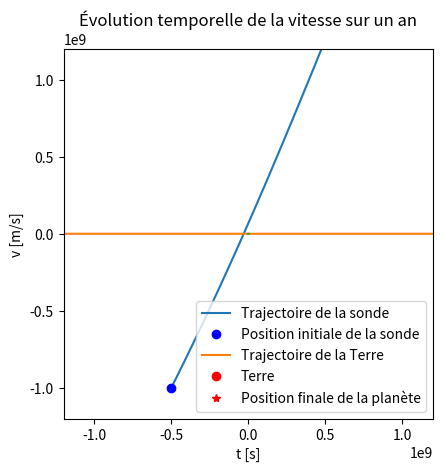

Source code (Python):
import numpy as np
import matplotlib.pyplot as plt

M = 5.972e24
Ms = 1.989 * 1e30 # kg
TS = 149.598e9 # m
m = 100
G = 6.674*1e-11

minute = 60 # s
hour = 60 * minute
day = 24 * hour
week = 7 * day
month = 30.5 * day
year = 365 * day

def calculateEm(r, v, rPlanet):
    return 1/2 * m * np.linalg.norm(v)**2 - G * M * m / np.linalg.norm(rPlanet - r)

def a(sondeCoord, planetCoord):
    return -G * M * (planetCoord - sondeCoord)/ np.linalg.norm(planetCoord - sondeCoord)**3

def leapfrog(u_ini, planetArray, t, h):
    N = t.size
    # Initialisation du tableau
    u = np.empty((4, 1)) # Condition initiale
    u[:, 0] = u_ini    

    # Coefficient d'intégration
    w0 = - 2**(1/3) / (2 - 2**(1/3))
    w1 = 1 / (2 - 2**(1/3))

    c = np.array([w1 / 2, (w0 + w1) / 2, (w0 + w1) / 2, w1/2])
    d = np.array([w1, w0, w1])

    em = np.array([0])
    for planet in planetArray:
        em[0] += calculateEm(u[:2, 0], u[2:4, 0], planet.orbit[0, :])

    time = np.array([0])
    i = 0
    T = t[-1]
    timeTracker = 0
    while timeTracker <= T:

        h = np.floor(variableTimestep(i, h, u[:2, i], planetArray, month, minute, 1.1, 0.7))
        time = np.append(time, h + time[-1])
        #4th order Yoshida integrator
        
        r1 = u[:2, i] + c[0] * u[2:4, i] * h

        a1 = 0
        for planet in planetArray:
            a1 += a(r1, planet.orbit[i, :])

        v1 = u[2:4, i] - d[0] * a1 * h

        r2 = r1 + c[1] * v1 * h

        a2 = 0
        for planet in planetArray:
            a2 += a(r2, planet.orbit[i, :])

        v2 = v1 - d[1] * a2 * h

        r3 = r2 + c[2] * v2 * h

        a3 = 0
        for planet in planetArray:
            a3 += a(r3, planet.orbit[i, :])

        v3 = v2 - d[2] * a3 * h

        # print("r3,v3",r3,v3)
        r4 = r3 + c[3] * v3 * h
        v4 = v3 

        x = r4[0]
        y = r4[1]
        vx = v4[0]
        vy = v4[1]

        uNew = np.array([[x], [y], [vx], [vy]])
        u = np.append(u, uNew, axis=1)

        emTemp = 0
        for planet in planetArray:
            # print(planet.orbit[i+1, :], u[:2, i+1])
            emTemp += calculateEm(u[:2, i+1], u[2:4, i+1], planet.orbit[i+1, :])
        em = np.append(em, emTemp)
    
        print(timeTracker, "/", T, end="\r")

        if np.linalg.norm(planetCoord - u[:2, i+1]) <= MAX_RADIUS:
            print("\nError : collision with planet's surface")
            u[:2, i+1] = u[:2, i]
            return t, u, em

        timeTracker += h
        i += 1

    print("\n")
    return time, u, em

def variableTimestep(i, h, sondeCoord, planetArray, hMax, hMin, upScale, downScale, hillSphereScaleFactor=3):
    newh = h
    for planet in planetArray:
        threshold = hillSphereScaleFactor * planet.hillSphereRadius

        if np.linalg.norm(planet.orbit[i, :] - sondeCoord) <= threshold:
            newh *= downScale
            if newh < hMin:
                newh = hMin
        else:
            newh *= upScale
            if newh > hMax:
                newh = hMax
    return newh
            
MAX_RADIUS = 6.3e6

class Planet():

    def __init__ (self, mass, orbit, hillSphereRadius, radius=0):
        self.mass=mass
        self.orbit=orbit
        self.raidus=radius
        self.hillSphereRadius = hillSphereRadius

rayonSphereHill = TS * (1-0.0167) * (M / Ms / 3)**(1/3)# m
planetCoord = np.array([0,0])
planet2Coord = np.array([-2.603e11, 3.9e11])

vitesseSonde = 1666 # m/s
sondeInitCoord = np.array([-5e8, -1e9]) #m
sondeInitSpeed = np.array([1, 2]) / np.linalg.norm(np.array([1, 2])) * vitesseSonde

vitesseTerre = 2978 # m/s
timeImpact = np.linalg.norm(sondeInitCoord) / vitesseSonde
distanceInitTerre = timeImpact * vitesseTerre
u_ini = np.append(sondeInitCoord, sondeInitSpeed)

T = month
dt = 1 #10 * minute

t = np.arange(0, T, dt)

P = year # period 
R = 2e9
# planet_orbit = np.array([np.cos(2 * np.pi * t / P), np.sin(2 * np.pi * t / P)]).T * R
# print("orbit\n", planet_orbit)
# planet_orbit = np.zeros([t.size, 2])
planet_orbit = np.array([np.linspace(-distanceInitTerre, t[-1]*vitesseTerre, t.size), np.zeros(t.size)]).T
# print(planet_orbit)
planet_orbit2 = np.ones([t.size, 2]) * planet2Coord

planet = Planet(M, planet_orbit, rayonSphereHill)
planet2 = Planet(M, planet_orbit2, rayonSphereHill)

planetArray = np.array([planet,])
time,u,em = leapfrog(u_ini, planetArray, t, dt)


# Sonde
plt.plot(u[0, :], u[1, :], '-', label = "Trajectoire de la sonde")
plt.plot(u[0, 0], u[1, 0], 'bo', label = "Position initiale de la sonde")
# plt.plot(u[0, -1], u[1, -1], 'b*', label = "sonde end")

# Planet
for planet in planetArray:
    plt.plot(planet_orbit[::100, 0], planet_orbit[::100, 1], label = "Trajectoire de la Terre")
    plt.plot(planet.orbit[0, 0], planet.orbit[0, 1], 'ro', label = "Terre")
    # plt.plot(MAX_RADIUS * np.cos(np.linspace(0, 2 * np.pi, 1000)) + planet.orbit[0, 0], MAX_RADIUS * np.sin(np.linspace(0, 2 * np.pi, 1000)) + planet.orbit[0, 1], 'r--', label="rayon")

    plt.plot(planet_orbit[-1, 0], planet_orbit[-1, 1], 'r*', label = "Position finale de la planète")

# # Planet2
# # plt.plot(planet_orbit2[:, 0], planet_orbit2[:, 1], label = "planet2")
# plt.plot(planet_orbit2[0, 0, 0], planet_orbit2[0, 0, 1], 'go', label = "planet2 start")
# # plt.plot(planet_orbit2[-1, 0], planet_orbit2[-1, 0], 'r*', label = "planet2 end")

# plt.plot(planetCoord[0], planetCoord[1], 'ro', label='planet')
# plt.plot(rayonSphereHill * np.cos(np.linspace(0, 2 * np.pi, 1000)) + planetCoord[0], rayonSphereHill * np.sin(np.linspace(0, 2 * np.pi, 1000)) + planetCoord[1], 'r--')
# plt.plot(rayonSphereInfluence * np.cos(np.linspace(0, 2 * np.pi, 1000)) + planet2Coord[0], rayonSphereInfluence * np.sin(np.linspace(0, 2 * np.pi, 1000)) + planet2Coord[1], 'g--')

plt.xlim(-1.2e9, 1.2e9)
plt.ylim(-1.2e9, 1.2e9)
plt.xlabel("x [m]")
plt.ylabel("y [m]")

ax = plt.gca()
ax.set_aspect('equal', adjustable='box')
plt.legend()
plt.grid()
plt.title("Fronde gravitationnelle dans le référenciel planétaire")
plt.show()

# Em
emRelatif = np.abs(2 * (np.max(em) - np.min(em)) / (np.max(em) + np.min(em)))
# plt.plot(time, em, '-', label="em")
print("Em =", emRelatif)

# Sonde speed
print(u[2:4], u[2, :], u[3, :])
vx = u[2, :]
vy = u[3, :]
v = np.sqrt(np.power(vx, 2) + np.power(vy, 2))
print(v)

plt.plot(time, v, '-')
plt.xlabel("t [s]")
plt.ylabel("v [m/s]")

plt.title("Évolution temporelle de la vitesse sur un an")
plt.grid()
plt.legend()
plt.show()